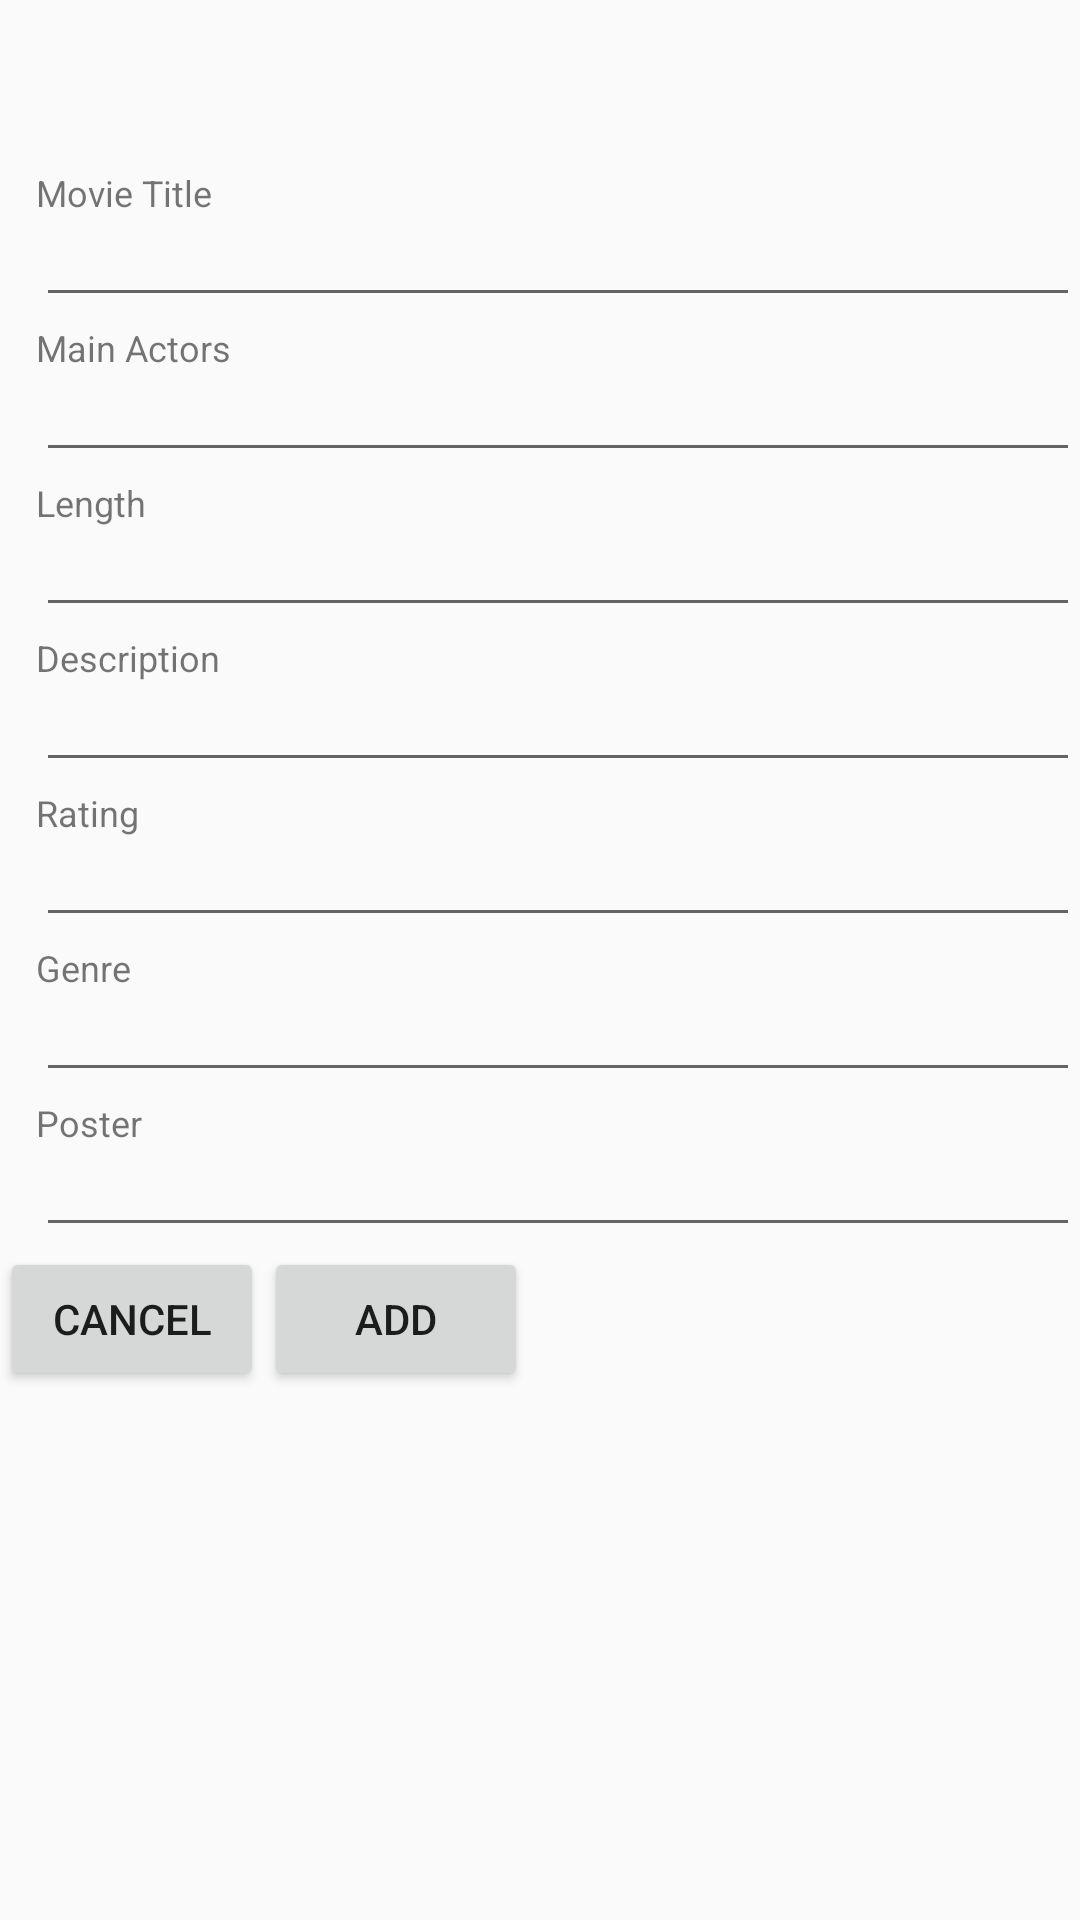

Reconstruct the res/layout file that produces this screen, plus the resources it refers to.
<!-- AndroidManifest.xml: application theme Theme.AppCompat.Light.NoActionBar -->
<!-- res/layout/activity_add_movie.xml -->
<?xml version="1.0" encoding="utf-8"?>
<RelativeLayout xmlns:android="http://schemas.android.com/apk/res/android"
    xmlns:app="http://schemas.android.com/apk/res-auto"
    xmlns:tools="http://schemas.android.com/tools"
    android:layout_width="match_parent"
    android:layout_height="match_parent"
    tools:context="com.example.jihon.cst2335_final_project.AddMovie">
    <TextView
        android:id="@+id/movie_add_title_header"
        android:layout_width="wrap_content"
        android:layout_height="wrap_content"
        android:layout_marginLeft="12dp"
        android:layout_marginTop="56dp"
        android:text="@string/movie_detail_title_header"
        android:textSize="12dp" />

    <EditText
        android:id="@+id/movie_add_title_value"
        android:layout_width="match_parent"
        android:layout_height="wrap_content"
        android:layout_below="@+id/movie_add_title_header"
        android:layout_marginLeft="12dp"
        android:textSize="12dp" />

    <TextView
        android:id="@+id/movie_add_actor_header"
        android:layout_width="wrap_content"
        android:layout_height="wrap_content"
        android:layout_below="@+id/movie_add_title_value"
        android:layout_marginLeft="12dp"
        android:layout_marginTop="2dp"
        android:text="@string/movie_detail_actor_header"
        android:textSize="12dp" />

    <EditText
        android:id="@+id/movie_add_actor_value"
        android:layout_width="match_parent"
        android:layout_height="wrap_content"
        android:layout_below="@+id/movie_add_actor_header"
        android:layout_marginLeft="12dp"
        android:textSize="12dp" />

    <TextView
        android:id="@+id/movie_add_length_header"
        android:layout_width="wrap_content"
        android:layout_height="wrap_content"
        android:layout_below="@+id/movie_add_actor_value"
        android:layout_marginLeft="12dp"
        android:layout_marginTop="2dp"
        android:text="@string/movie_detail_length_header"
        android:textSize="12dp" />

    <EditText
        android:id="@+id/movie_add_length_value"
        android:layout_width="match_parent"
        android:layout_height="wrap_content"
        android:layout_below="@+id/movie_add_length_header"
        android:layout_marginLeft="12dp"
        android:textSize="12dp" />

    <TextView
        android:id="@+id/movie_add_description_header"
        android:layout_width="wrap_content"
        android:layout_height="wrap_content"
        android:layout_below="@+id/movie_add_length_value"
        android:layout_marginLeft="12dp"
        android:layout_marginTop="2dp"
        android:text="@string/movie_detail_description_header"
        android:textSize="12dp" />

    <EditText
        android:id="@+id/movie_add_description_value"
        android:layout_width="match_parent"
        android:layout_height="wrap_content"
        android:layout_below="@+id/movie_add_description_header"
        android:layout_marginLeft="12dp"
        android:textSize="12dp" />

    <TextView
        android:id="@+id/movie_add_rating_header"
        android:layout_width="wrap_content"
        android:layout_height="wrap_content"
        android:layout_below="@+id/movie_add_description_value"
        android:layout_marginLeft="12dp"
        android:layout_marginTop="2dp"
        android:text="@string/movie_detail_rating_header"
        android:textSize="12dp" />

    <EditText
        android:id="@+id/movie_add_rating_value"
        android:layout_width="match_parent"
        android:layout_height="wrap_content"
        android:layout_below="@+id/movie_add_rating_header"
        android:layout_marginLeft="12dp"
        android:textSize="12dp" />
    <TextView
        android:id="@+id/movie_add_genre_header"
        android:layout_width="wrap_content"
        android:layout_height="wrap_content"
        android:layout_below="@+id/movie_add_rating_value"
        android:layout_marginLeft="12dp"
        android:layout_marginTop="2dp"
        android:text="@string/movie_detail_genre_header"
        android:textSize="12dp" />

    <EditText
        android:id="@+id/movie_add_genre_value"
        android:layout_width="match_parent"
        android:layout_height="wrap_content"
        android:layout_below="@+id/movie_add_genre_header"
        android:layout_marginLeft="12dp"
        android:textSize="12dp" />

    <TextView
        android:id="@+id/movie_add_url_header"
        android:layout_width="wrap_content"
        android:layout_height="wrap_content"
        android:layout_below="@+id/movie_add_genre_value"
        android:layout_marginLeft="12dp"
        android:layout_marginTop="2dp"
        android:text="@string/movie_detail_url_header"
        android:textSize="12dp" />

    <EditText
        android:id="@+id/movie_add_url_value"
        android:layout_width="match_parent"
        android:layout_height="wrap_content"
        android:layout_below="@+id/movie_add_url_header"
        android:layout_marginLeft="12dp"
        android:textSize="12dp" />



    <Button
        android:id="@+id/movie_add_cancel_button"
        android:layout_width="wrap_content"
        android:layout_height="wrap_content"
        android:layout_below="@id/movie_add_url_value"
        android:layout_alignParentLeft="true"
        android:layout_centerHorizontal="true"
        android:text="@string/movie_detail_cancel_button" />

    <Button
        android:id="@+id/movie_add_add_button"
        android:layout_width="wrap_content"
        android:layout_height="wrap_content"
        android:layout_below="@id/movie_add_url_value"
        android:layout_toRightOf="@+id/movie_add_cancel_button"
        android:layout_marginRight="12dp"
        android:text="@string/movie_detail_add_button" />


</RelativeLayout>
<!-- resources referenced by this layout -->
<resources>
  <string name="movie_detail_actor_header">Main Actors</string>
  <string name="movie_detail_add_button">Add</string>
  <string name="movie_detail_cancel_button">Cancel</string>
  <string name="movie_detail_description_header">Description</string>
  <string name="movie_detail_genre_header">Genre</string>
  <string name="movie_detail_length_header">Length</string>
  <string name="movie_detail_rating_header">Rating</string>
  <string name="movie_detail_title_header">Movie Title</string>
  <string name="movie_detail_url_header">Poster</string>
</resources>
